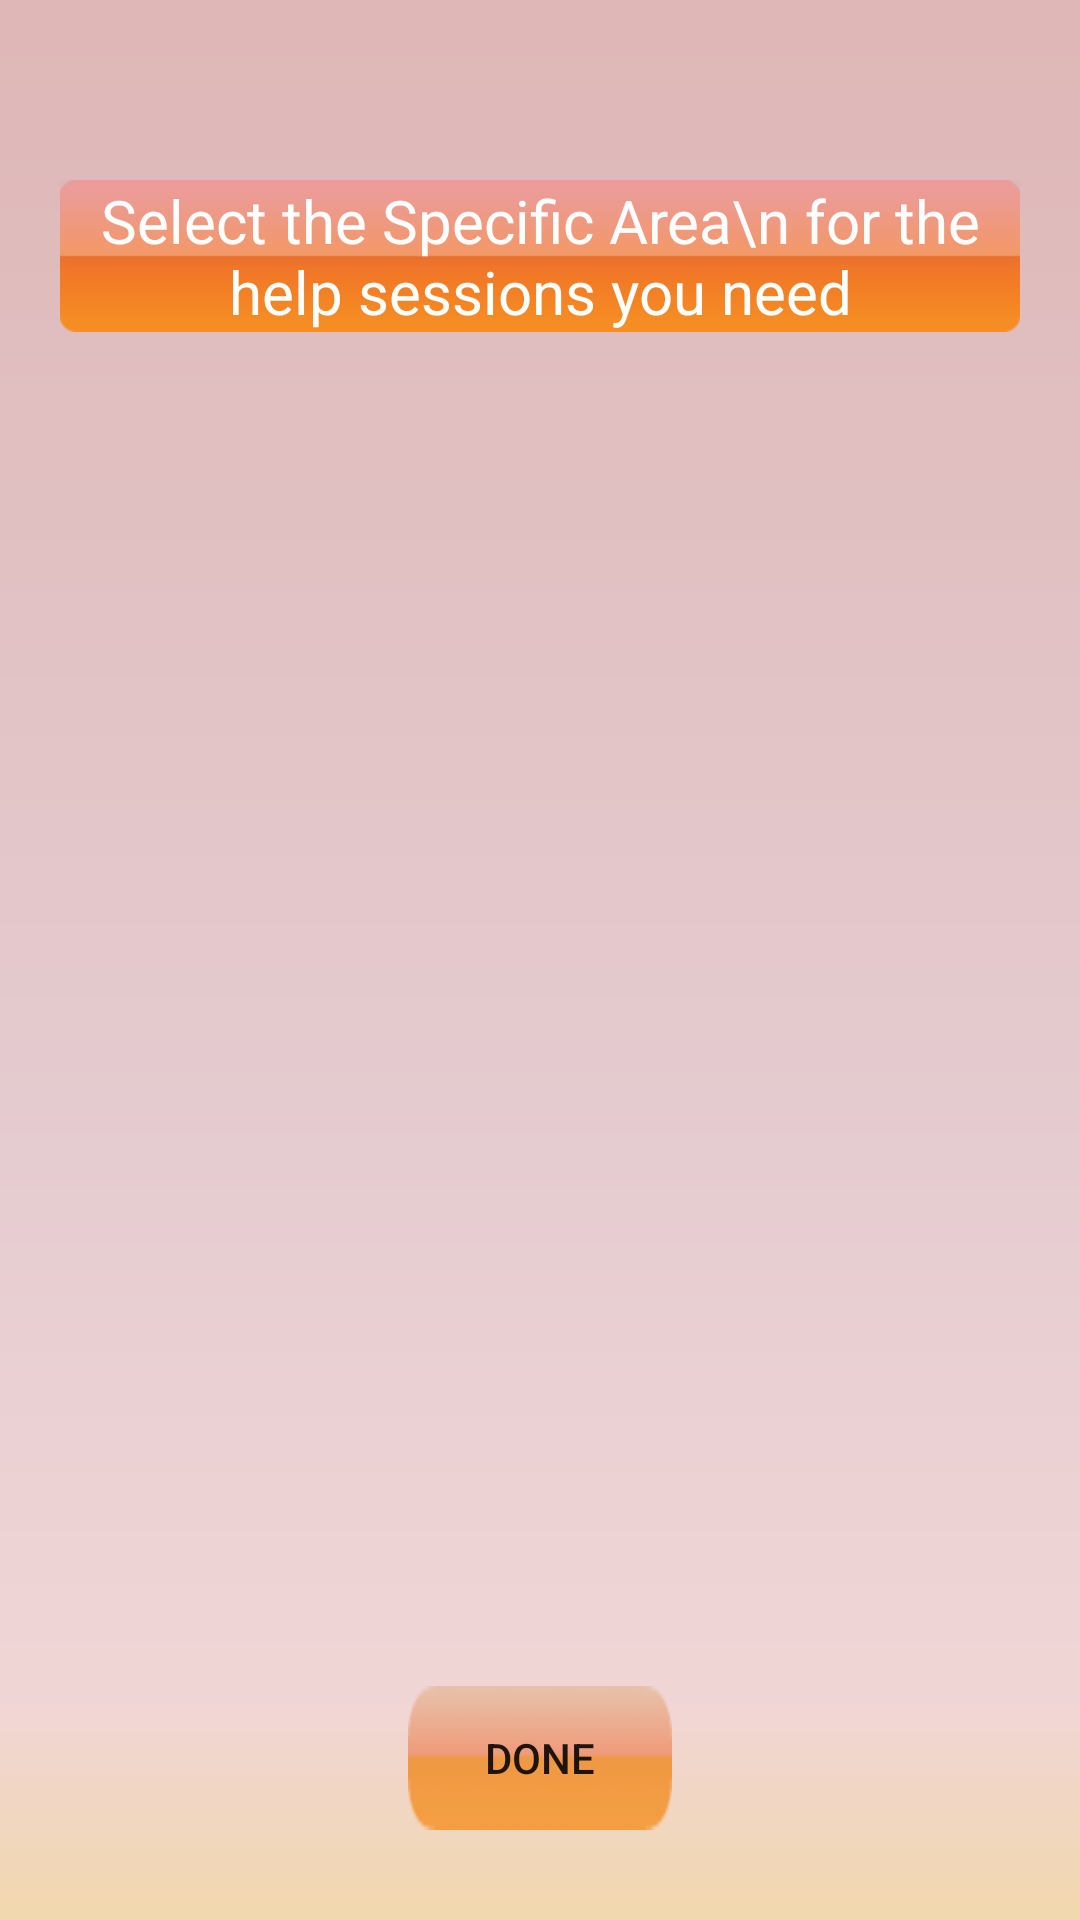

Produce the Android XML layout that renders to this screen, including the resource entries it uses.
<!-- AndroidManifest.xml: application theme AppTheme -->
<!-- res/layout/settingsubjectscreen.xml -->
<?xml version="1.0" encoding="utf-8"?>
<RelativeLayout xmlns:android="http://schemas.android.com/apk/res/android"
    android:layout_width="match_parent"
    
    android:background="@drawable/settingbg"
    android:layout_height="match_parent"
    android:paddingTop="40dp">

    <TextView
        android:layout_width="fill_parent"
        android:layout_height="wrap_content"
        android:layout_alignParentTop="true"
        android:layout_centerHorizontal="true"
        android:textColor="#FFFFFFFF"
        android:text="Select the Specific Area\n for the help sessions you need"
        android:gravity="center"
        android:textSize="20dp"
        android:layout_margin="20dp"
        android:background="@drawable/subjecttextbg1"
        android:id="@+id/settingsubjecttext1"/>
   <ListView
		android:divider="@null"
       android:layout_width="fill_parent"
   	   android:layout_below="@+id/settingsubjecttext1"
       android:layout_height="wrap_content"
       android:layout_above="@+id/confirmmultisubject"
       android:id="@+id/multisubjectlist"/>
   
   <Button 
       android:id="@+id/confirmmultisubject"
       android:layout_width="wrap_content"
       android:layout_height="wrap_content"
       android:layout_alignParentBottom="true"
       android:text="done"
       android:layout_centerInParent="true"
       android:background="@drawable/settingbutton3"
       android:layout_marginBottom="30dp"
       />

    
</RelativeLayout>
<!-- resources referenced by this layout -->
<resources>
  <!-- drawable settingbg: png bitmap (drawable-xxhdpi, 5010 bytes) -->
  <!-- drawable settingbutton3: png bitmap (drawable-xxhdpi, 878 bytes) -->
  <!-- drawable subjecttextbg1: png bitmap (drawable-xxhdpi, 2121 bytes) -->
</resources>
